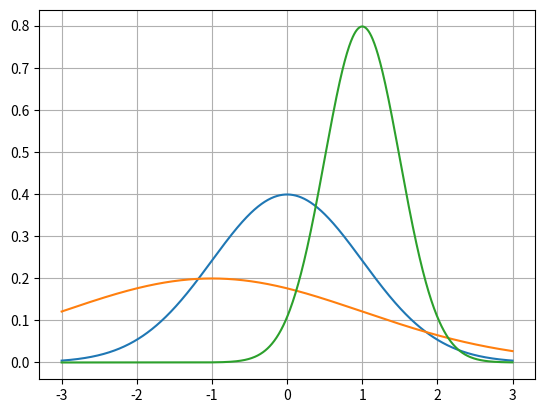

The matplotlib source for this figure:
# ch13_3.py
import matplotlib.pyplot as plt
import numpy as np
import scipy.stats as st

x = np.linspace(-3, 3, 1000)
plt.plot(x, st.norm.pdf(x, loc=0, scale=1))
plt.plot(x, st.norm.pdf(x, loc=-1, scale=2))
plt.plot(x, st.norm.pdf(x, loc=1, scale=0.5))
plt.grid()
plt.show()













